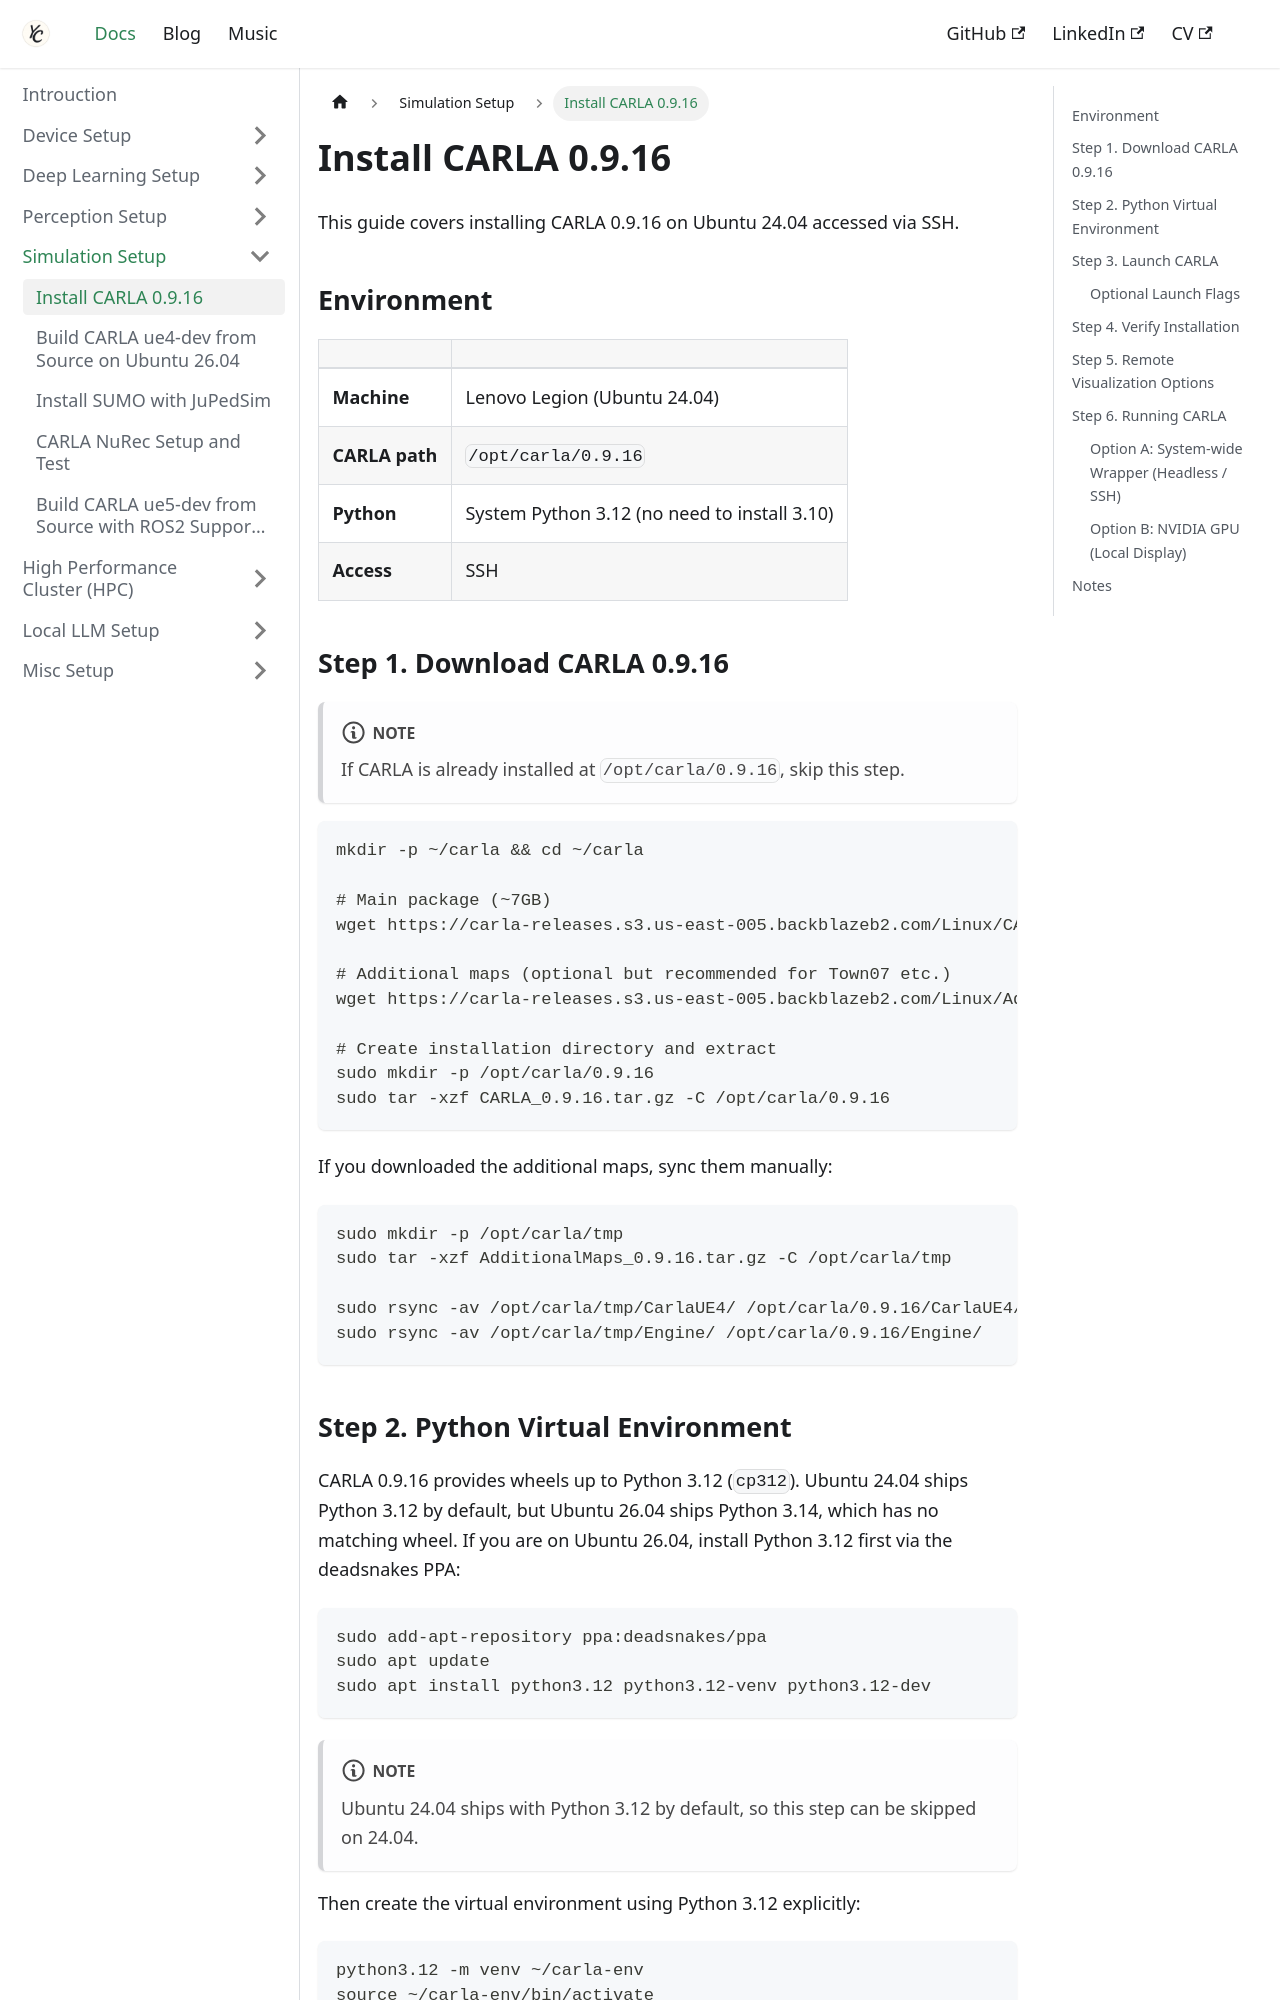

repository: Chris7462/chris7462.github.io · page: docs/simulation-setup/carla.html · generator: docusaurus

---
sidebar_position: 1
title: Install CARLA 0.9.16
description: Install CARLA 0.9.16 on Ubuntu 24.04 via SSH
---

# Install CARLA 0.9.16

This guide covers installing CARLA 0.9.16 on Ubuntu 24.04 accessed via SSH.

## Environment

| | |
|---|---|
| **Machine** | Lenovo Legion (Ubuntu 24.04) |
| **CARLA path** | `/opt/carla/0.9.16` |
| **Python** | System Python 3.12 (no need to install 3.10) |
| **Access** | SSH |

## Step 1. Download CARLA 0.9.16

:::note
If CARLA is already installed at `/opt/carla/0.9.16`, skip this step.
:::

```bash
mkdir -p ~/carla && cd ~/carla

# Main package (~7GB)
wget https://carla-releases.s3.us-east-005.backblazeb2.com/Linux/CARLA_0.9.16.tar.gz

# Additional maps (optional but recommended for Town07 etc.)
wget https://carla-releases.s3.us-east-005.backblazeb2.com/Linux/AdditionalMaps_0.9.16.tar.gz

# Create installation directory and extract
sudo mkdir -p /opt/carla/0.9.16
sudo tar -xzf CARLA_0.9.16.tar.gz -C /opt/carla/0.9.16
```

If you downloaded the additional maps, sync them manually:

```bash
sudo mkdir -p /opt/carla/tmp
sudo tar -xzf AdditionalMaps_0.9.16.tar.gz -C /opt/carla/tmp

sudo rsync -av /opt/carla/tmp/CarlaUE4/ /opt/carla/0.9.16/CarlaUE4/
sudo rsync -av /opt/carla/tmp/Engine/ /opt/carla/0.9.16/Engine/
```
